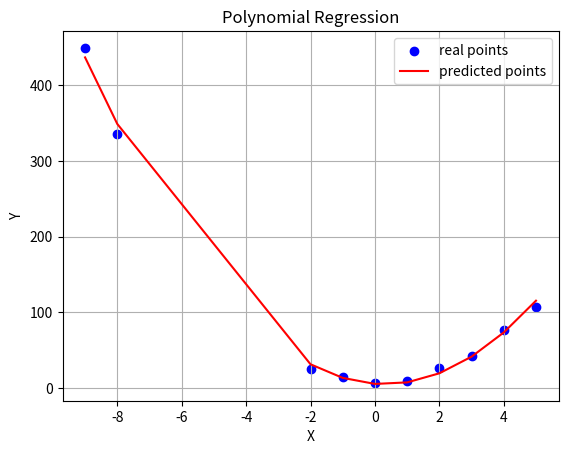

Write the Python code that produced this figure.
import numpy as np
import matplotlib.pyplot as plt

xi = [-9, -8, -2, -1, 0, 1, 2, 3, 4, 5]
yi = [449, 335, 25, 15, 7, 9, 27, 43, 77, 107]


class Regression:

    def make_arrays(self, deg, x, y):
        coe_array = []
        res_array = []
        p = (deg * 2) + 1
        for i in range(deg + 1):
            p = p - 1
            jp = p
            for j in range(deg + 1):
                coe_array.append(self.s_pow(x, jp))
                jp = jp - 1
        d = deg
        for i in range(deg + 1):
            res_array.append(self.s_mul(self.power(x, d), y))
            d = d - 1
        coe_array = np.array(coe_array).reshape((deg + 1, deg + 1))
        res_array = np.array(res_array)
        return coe_array, res_array

    def power(self, arr, p):
        arr2 = []
        for i in range(len(arr)):
            arr2.append(pow(arr[i], p))
        return arr2

    def s_pow(self, arr, d):
        s = 0
        arr2 = []
        for i in range(len(arr)):
            arr2.append(pow(arr[i], d))
            s += arr2[i]
        return s

    def s_mul(self, arr1, arr2):
        s = 0
        for i in range(len(arr1)):
            s += arr1[i] * arr2[i]
        return s

    def predict(self, d, x):
        k = np.linalg.solve(self.make_arrays(d, xi, yi)[0], self.make_arrays(d, xi, yi)[1])
        i = s = 0
        h = d
        while i <= h:
            s += k[i] * pow(x, d)
            d -= 1
            i += 1
        return s

y = []

r = Regression()
for i in xi:
    y.append(r.predict(2, i))
y_fit = np.array(y)

plt.scatter(xi, yi, color='blue', label='real points')
plt.plot(xi, y_fit, color='red', label='predicted points')
plt.title('Polynomial Regression')
plt.xlabel('X')
plt.ylabel('Y')
plt.legend()
plt.grid()
plt.show()
